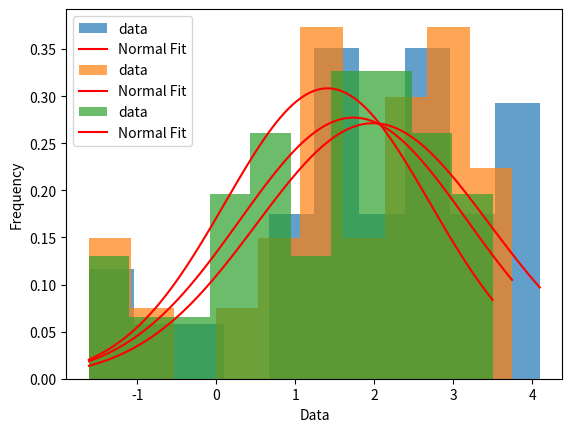

The matplotlib source for this figure:
import numpy as np
from scipy.stats import norm, ttest_ind, levene, chi2
import matplotlib.pyplot as plt

patient = np.array(
    [
        0.2,
        10.4,
        0.3,
        0.4,
        10.9,
        11.3,
        1.1,
        2.0,
        12.4,
        16.2,
        2.1,
        17.6,
        18.9,
        3.3,
        3.8,
        20.7,
        4.5,
        4.8,
        24.0,
        25.4,
        4.9,
        40.0,
        5.0,
        42.2,
        5.3,
        50.0,
        60.0,
        7.5,
        9.8,
        45.0,
    ]
)

patient_del = np.array(
    [
        0.2,
        10.4,
        0.3,
        0.4,
        10.9,
        11.3,
        1.1,
        2.0,
        12.4,
        16.2,
        2.1,
        17.6,
        18.9,
        3.3,
        3.8,
        20.7,
        4.5,
        4.8,
        24.0,
        25.4,
        4.9,
        40.0,
        5.0,
        42.2,
        5.3,
    ]
)

normal = np.array(
    [
        0.2,
        5.4,
        0.3,
        5.7,
        0.4,
        5.8,
        0.7,
        7.5,
        1.2,
        8.7,
        1.5,
        8.8,
        1.5,
        9.1,
        1.9,
        10.3,
        2.0,
        15.6,
        2.4,
        16.1,
        2.5,
        16.5,
        2.8,
        16.7,
        3.6,
        20.0,
        4.8,
        20.7,
        4.8,
        33.0,
    ]
)


def shapiro_wilk_test(data):
    _, p_value = norm.fit(data)
    return p_value


def jarque_bera_test(data):
    _, p_value = norm.fit(data)
    n = len(data)
    skewness = (1 / n) * np.sum((data - np.mean(data)) ** 3) / np.std(data) ** 3
    kurtosis = (1 / n) * np.sum((data - np.mean(data)) ** 4) / np.std(data) ** 4 - 3
    jb_value = (n / 6) * (skewness**2 + (1 / 4) * kurtosis**2)
    p_value = 1 - chi2.cdf(jb_value, df=2)
    return p_value


def plot_and_hist(data):
    plt.figure(1)
    plt.hist(data, density=True, bins=10, alpha=0.7, label="data")
    mu_fit, sigma_fit = norm.fit(data)
    x = np.linspace(data.min(), data.max(), 100)
    y = norm.pdf(x, mu_fit, sigma_fit)
    plt.plot(x, y, "r", label="Normal Fit")
    plt.xlabel("Data")
    plt.ylabel("Frequency")
    plt.legend()
    plt.show()


p_patient = jarque_bera_test(patient)
p_patient_del = jarque_bera_test(patient_del)
p_normal = jarque_bera_test(normal)
print("Check result (before log transformation):", p_patient, p_patient_del, p_normal)

patient = np.log(patient)
patient_del = np.log(patient_del)
normal = np.log(normal)
p_patient = jarque_bera_test(patient)
p_patient_del = jarque_bera_test(patient_del)
p_normal = jarque_bera_test(normal)
print("Check result (after log transformation):", p_patient, p_patient_del, p_normal)

_, p_value_1 = levene(patient, normal)
_, p_value_2 = levene(patient_del, normal)
print("Var Check:", p_value_1, p_value_2)

plot_and_hist(patient)
plot_and_hist(patient_del)
plot_and_hist(normal)

t_1, p_1 = ttest_ind(patient, normal)
t_2, p_2 = ttest_ind(patient_del, normal)
print("Accept patient (with deletion):", p_1)
print("Accept patient (without deletion):", p_2)
